Run: headless pygame with SDL's dummy video driver; simulated clock (each Clock.tick advances the game by its frame time, no real sleeping); random seed 0; keys injected as events and as key.get_pressed() state; no mouse input.
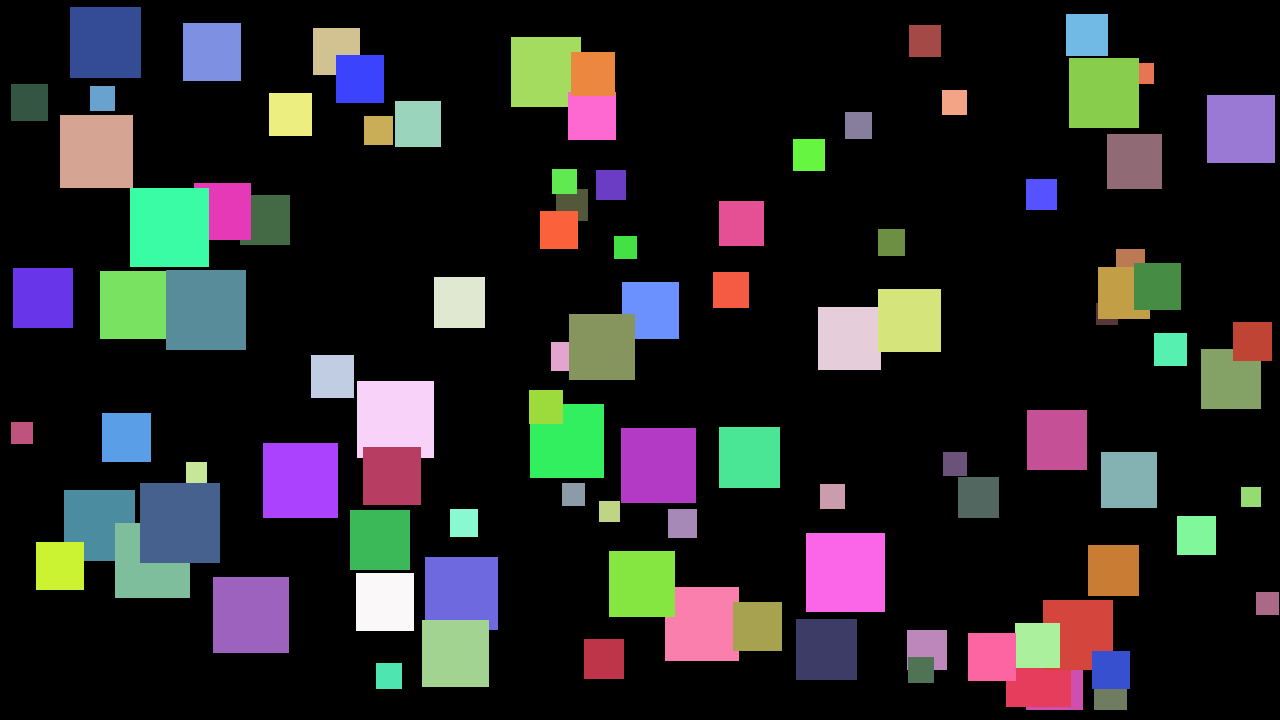
Frame 1 of 4 · flips 1–60 · no input
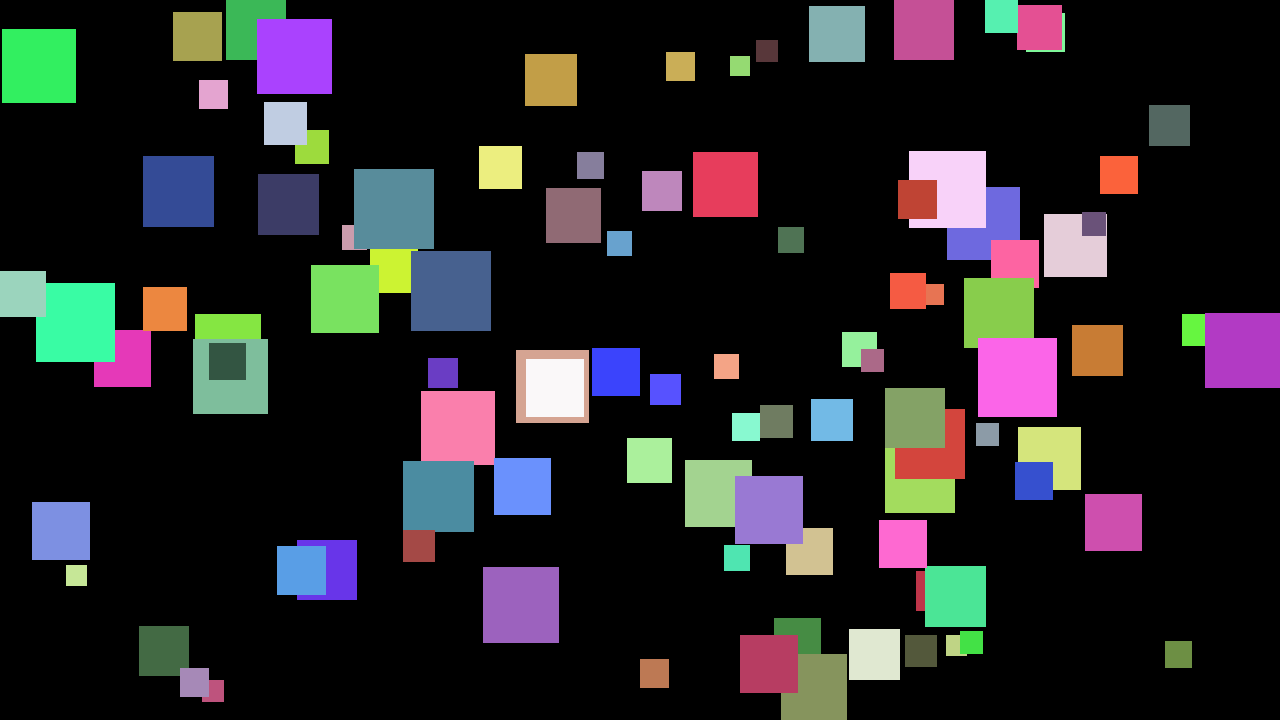
Frame 2 of 4 · flips 61–180 · tapped SPACE, RETURN · held RIGHT (→), D
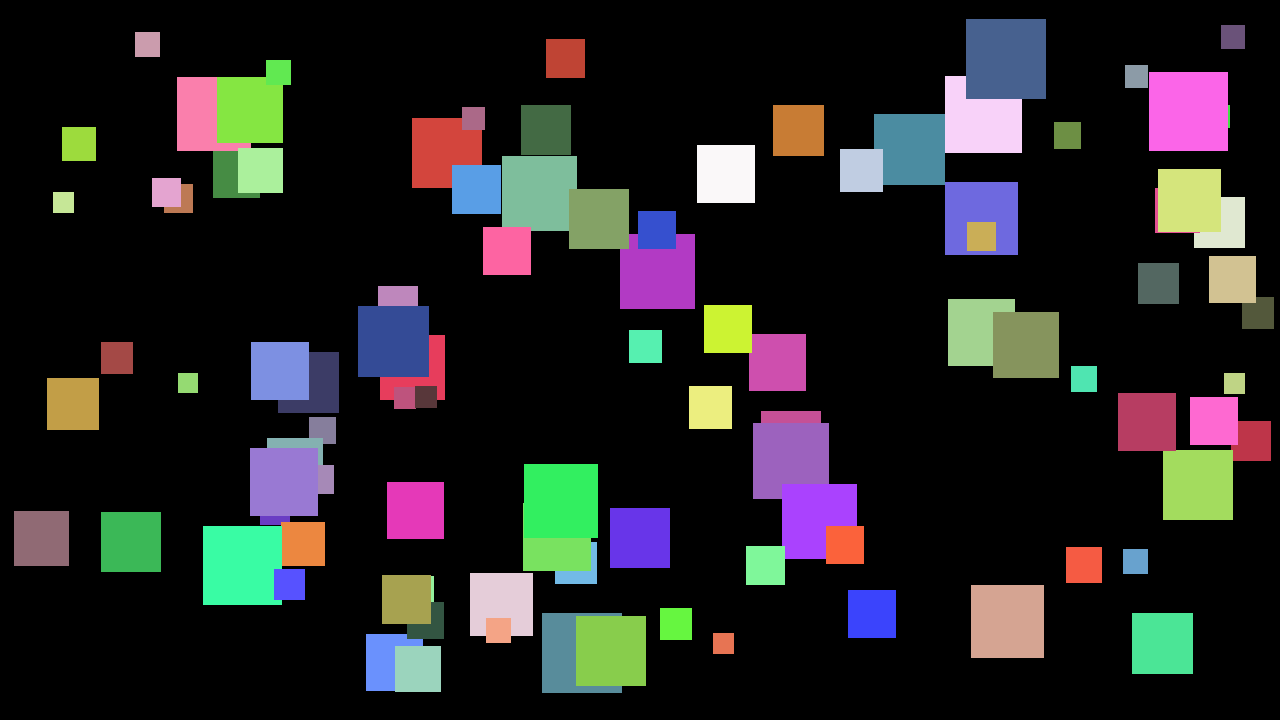
Frame 3 of 4 · flips 181–300 · held DOWN (↓), S
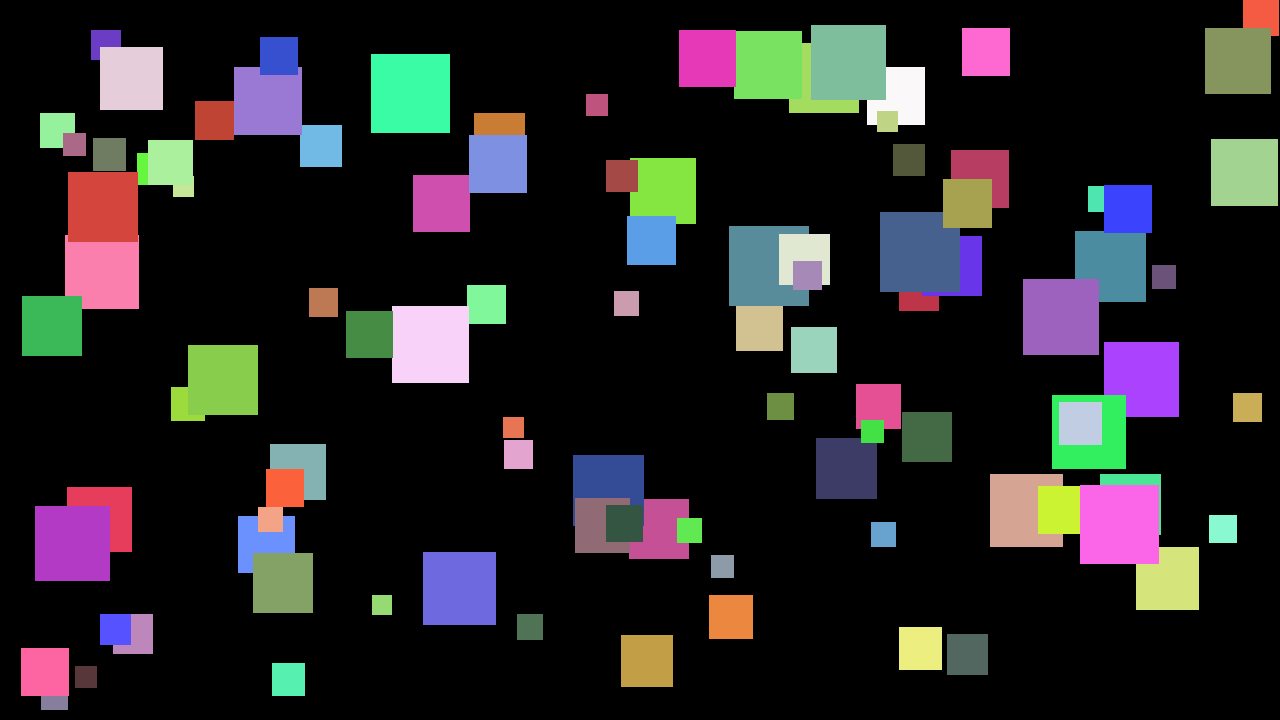
Frame 4 of 4 · flips 301–420 · held LEFT (←), A, UP (↑), W

The pygame program that drew these frames:

"""
Moving Squares Pygame Application

A simple pygame program that displays 10 randomly positioned squares
that move around the screen and bounce off the edges.
"""

import pygame
import random
from typing import Tuple, List

# Constants
SCREEN_WIDTH = 1280
SCREEN_HEIGHT = 720
FPS = 60
NUM_SQUARES = 100
MIN_SQUARE_SIZE = 20
MAX_SQUARE_SIZE = 80
MIN_VELOCITY = 1
MAX_VELOCITY = 5


class Square:
    """Represents a single moving square on the screen."""

    def __init__(self, screen_width: int, screen_height: int):
        """
        Initialize a square with random position and velocity.

        Args:
            screen_width: Width of the game window
            screen_height: Height of the game window
        """
        self.screen_width = screen_width
        self.screen_height = screen_height
        self.size = random.randint(MIN_SQUARE_SIZE, MAX_SQUARE_SIZE)

        # Random starting position (ensuring square stays within bounds)
        self.x = random.randint(0, screen_width - self.size)
        self.y = random.randint(0, screen_height - self.size)

        # Random velocity (-MAX_VELOCITY to MAX_VELOCITY for both x and y)
        self.vx = random.choice([-1, 1]) * random.uniform(MIN_VELOCITY, MAX_VELOCITY)
        self.vy = random.choice([-1, 1]) * random.uniform(MIN_VELOCITY, MAX_VELOCITY)

        # Random color (RGB)
        self.color = (
            random.randint(50, 255),
            random.randint(50, 255),
            random.randint(50, 255),
        )

    def update(self) -> None:
        """Update square position and handle bouncing off walls."""
        # Update position based on velocity
        self.x += self.vx
        self.y += self.vy

        # Bounce off right and left walls
        if self.x <= 0:
            self.x = 0
            self.vx = -self.vx  # Reverse direction
        elif self.x >= self.screen_width - self.size:
            self.x = self.screen_width - self.size
            self.vx = -self.vx  # Reverse direction

        # Bounce off top and bottom walls
        if self.y <= 0:
            self.y = 0
            self.vy = -self.vy  # Reverse direction
        elif self.y >= self.screen_height - self.size:
            self.y = self.screen_height - self.size
            self.vy = -self.vy  # Reverse direction

    def draw(self, surface: pygame.Surface) -> None:
        """
        Draw the square on the given surface.

        Args:
            surface: The pygame surface to draw on
        """
        # Render on integer pixel coordinates to reduce visual jitter.
        pygame.draw.rect(
            surface,
            self.color,
            (int(self.x), int(self.y), self.size, self.size),
        )


class Game:
    """Main game class that handles initialization, updates, and rendering."""

    def __init__(self):
        """Initialize the game."""
        pygame.init()

        # Create the game window
        self.screen = pygame.display.set_mode((SCREEN_WIDTH, SCREEN_HEIGHT))
        pygame.display.set_caption("Moving Squares - Pygame Demo")

        # Clock for controlling frame rate
        self.clock = pygame.time.Clock()

        # Create squares
        self.squares: List[Square] = [
            Square(SCREEN_WIDTH, SCREEN_HEIGHT) for _ in range(NUM_SQUARES)
        ]

        # Game state
        self.running = True

    def handle_events(self) -> None:
        """Handle user input and window events."""
        for event in pygame.event.get():
            if event.type == pygame.QUIT:
                self.running = False
            elif event.type == pygame.KEYDOWN:
                if event.key == pygame.K_ESCAPE:
                    self.running = False

    def update(self) -> None:
        """Update game logic (move squares, check collisions, etc.)."""
        for square in self.squares:
            square.update()

    def draw(self) -> None:
        """Draw all game objects on the screen."""
        # Clear screen with black background
        self.screen.fill((0, 0, 0))

        # Draw all squares
        for square in self.squares:
            square.draw(self.screen)

        # Update the display
        pygame.display.flip()

    def run(self) -> None:
        """Main game loop."""
        while self.running:
            # Handle input
            self.handle_events()

            # Update game state
            self.update()

            # Render/draw
            self.draw()

            # Control frame rate (60 FPS)
            self.clock.tick(FPS)

        # Clean up
        pygame.quit()


if __name__ == "__main__":
    game = Game()
    game.run()
